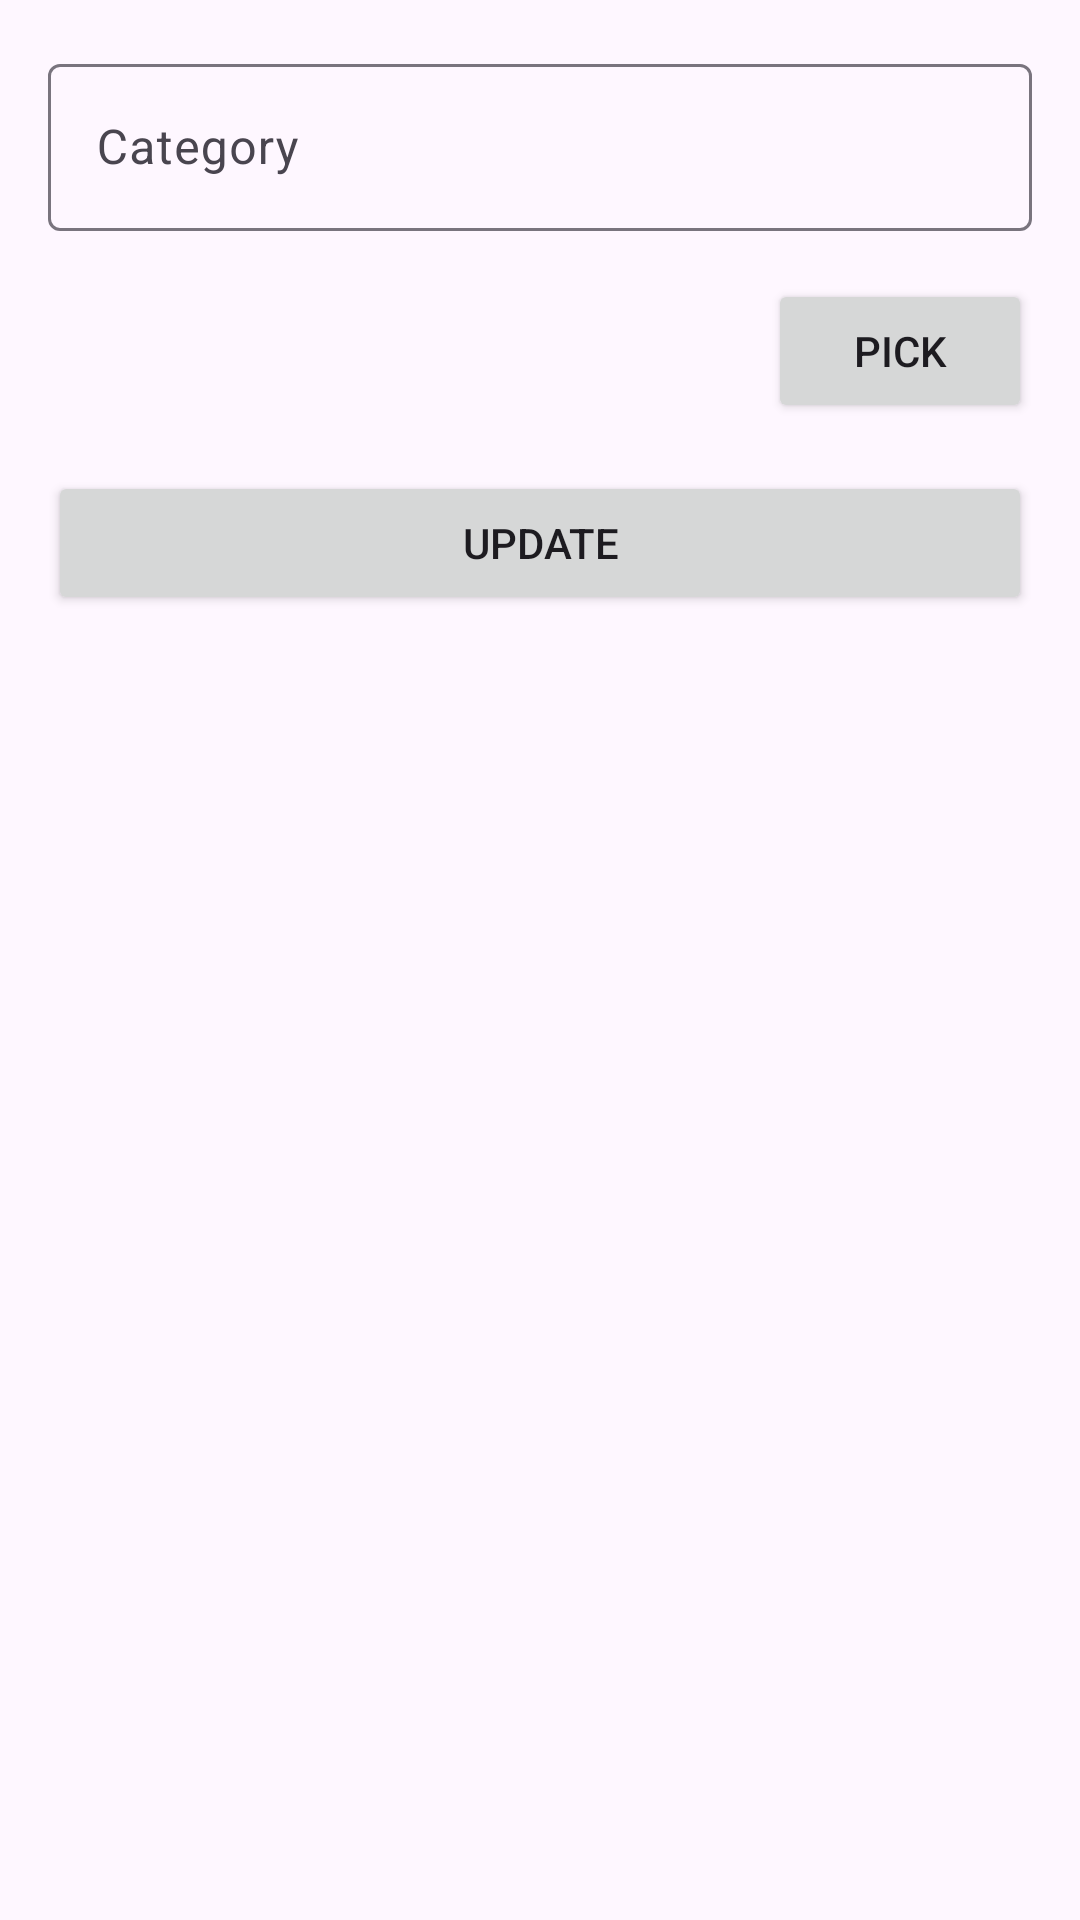

Layout XML and referenced resources for this Android screen:
<!-- AndroidManifest.xml: application theme StartingTheme.AdminOrderApp -->
<!-- res/layout/fragment_category_details.xml -->
<?xml version="1.0" encoding="utf-8"?>
<androidx.constraintlayout.widget.ConstraintLayout xmlns:android="http://schemas.android.com/apk/res/android"
    xmlns:app="http://schemas.android.com/apk/res-auto"
    android:layout_width="match_parent"
    android:layout_height="match_parent"
    xmlns:tools="http://schemas.android.com/tools">

    <com.google.android.material.textfield.TextInputLayout
        android:id="@+id/textInputLayout7"
        style="@style/Widget.Material3.TextInputLayout.OutlinedBox"
        android:layout_width="match_parent"
        android:layout_height="wrap_content"
        android:layout_margin="16dp"
        app:endIconMode="clear_text"
        app:layout_constraintEnd_toEndOf="parent"
        app:layout_constraintStart_toStartOf="parent"
        app:layout_constraintTop_toTopOf="parent">

        <com.google.android.material.textfield.TextInputEditText
            android:id="@+id/category_name"
            android:layout_width="match_parent"
            android:layout_height="match_parent"
            android:hint="@string/category_label"
            android:inputType="textCapWords|text" />
    </com.google.android.material.textfield.TextInputLayout>

    <LinearLayout
        android:id="@+id/image_picker_container"
        android:layout_width="match_parent"
        android:layout_height="wrap_content"
        android:orientation="horizontal"
        android:layout_margin="16dp"
        app:layout_constraintTop_toBottomOf="@id/textInputLayout7"
        app:layout_constraintEnd_toEndOf="parent"
        app:layout_constraintStart_toStartOf="parent">

        <TextView
            android:id="@+id/image_uri"
            android:layout_width="0dp"
            android:layout_weight="1"
            android:layout_height="wrap_content"
            android:ellipsize="end"
            android:maxLines="1"
            tools:text="content://com.example.image"
            android:paddingHorizontal="8dp" />
        <Button
            android:id="@+id/imagepicker_button"
            android:layout_width="wrap_content"
            android:layout_height="wrap_content"
            android:text="@string/picker_label"/>
    </LinearLayout>

    <Button
        android:id="@+id/update_button"
        android:layout_width="match_parent"
        android:layout_height="wrap_content"
        android:layout_margin="16dp"
        android:text="@string/update_label"
        app:layout_constraintEnd_toEndOf="parent"
        app:layout_constraintStart_toStartOf="parent"
        app:layout_constraintTop_toBottomOf="@+id/image_picker_container" />

    <ProgressBar
        android:id="@+id/progress_bar"
        android:layout_width="wrap_content"
        android:layout_height="wrap_content"
        app:layout_constraintBottom_toBottomOf="parent"
        app:layout_constraintEnd_toEndOf="parent"
        app:layout_constraintStart_toStartOf="parent"
        app:layout_constraintTop_toTopOf="parent"
        android:visibility="gone"/>
</androidx.constraintlayout.widget.ConstraintLayout>
<!-- resources referenced by this layout -->
<resources>
  <string name="category_label">Category</string>
  <string name="picker_label">Pick</string>
  <string name="update_label">Update</string>
  <style name="StartingTheme.AdminOrderApp" parent="Base.Theme.AdminOrderApp">
  
      </style>
  <style name="Base.Theme.AdminOrderApp" parent="Theme.Material3.DayNight.NoActionBar">
      </style>
</resources>
